Photos from the image-classification dataset "final_dataset" in the GitHub repository JeankBraham/proyecto_platanal. Its 3 classes are: black sigatoka, healthy leaves, sigatoka.

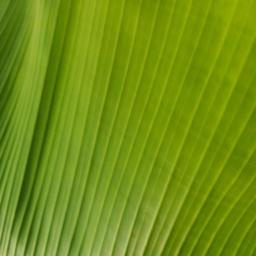
Label: healthy leaves

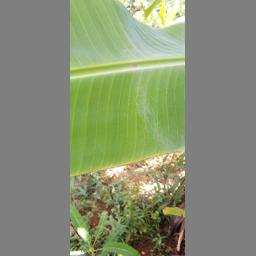
Label: healthy leaves

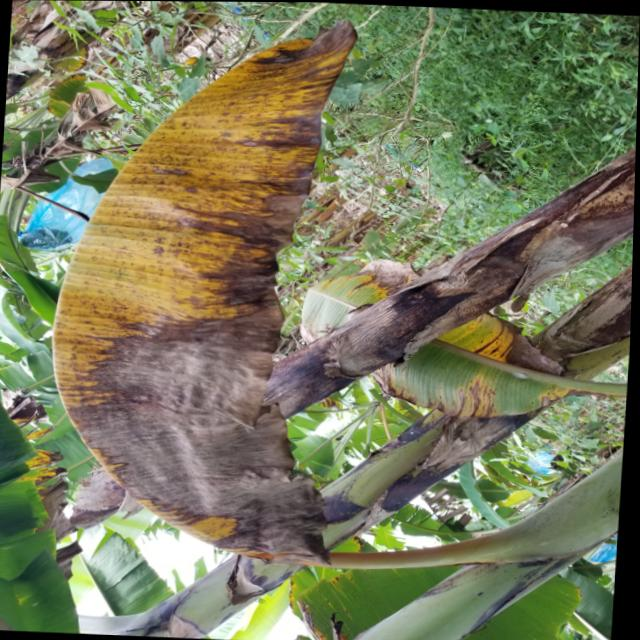
Label: sigatoka

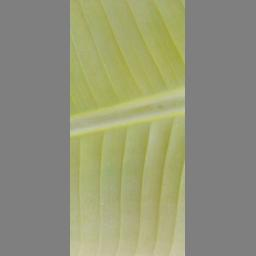
Label: healthy leaves

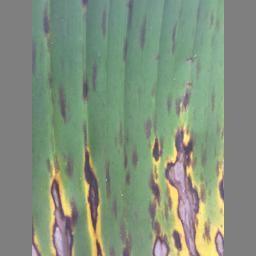
Label: black sigatoka

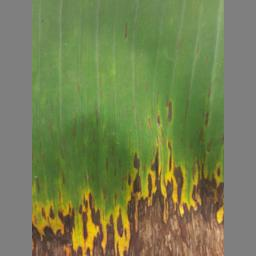
Label: black sigatoka
